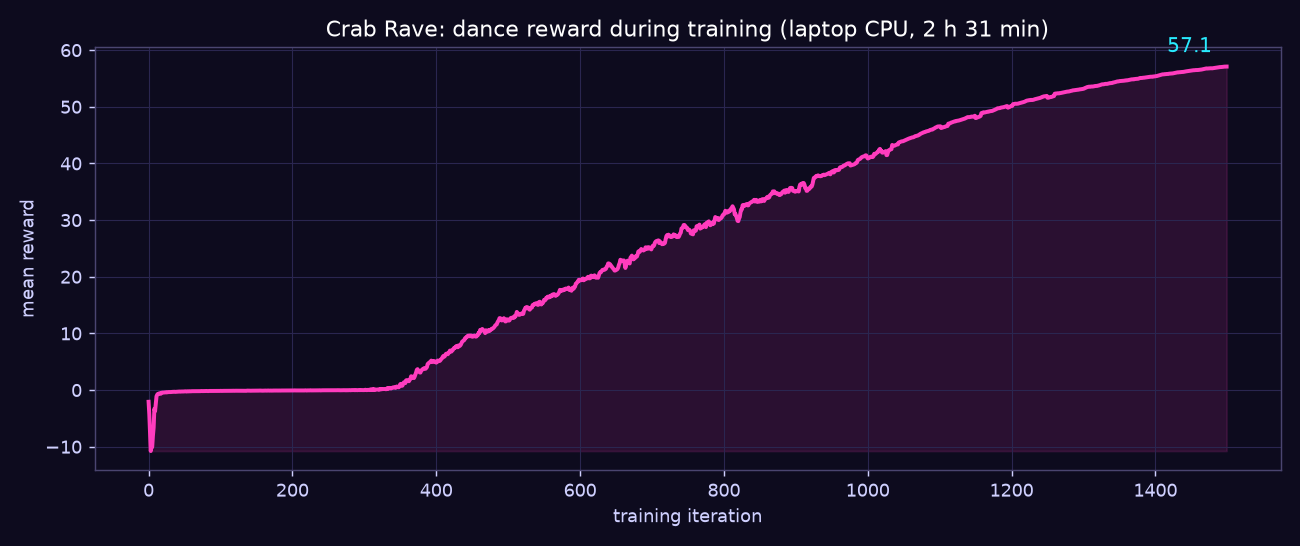

Source data for this figure (header and first rows):
iteration, mean_reward
0, -2.07
1, -4.33
2, -7.32
3, -10.76
4, -9.99
5, -10.05
6, -8.06
7, -6.63
8, -3.32
9, -3.71
10, -2.43
11, -1.1
12, -0.82
13, -0.67
14, -0.68
15, -0.58
16, -0.57
17, -0.65
18, -0.49
19, -0.45
20, -0.45
21, -0.44
22, -0.42
23, -0.39
24, -0.39
25, -0.42
26, -0.37
27, -0.37
28, -0.35
29, -0.35
30, -0.35
31, -0.35
32, -0.33
33, -0.32
34, -0.31
35, -0.31
36, -0.3
37, -0.32
38, -0.31
39, -0.3
40, -0.28
41, -0.29
42, -0.26
43, -0.26
44, -0.28
45, -0.26
46, -0.26
47, -0.26
48, -0.25
49, -0.25
50, -0.23
51, -0.22
52, -0.24
53, -0.26
54, -0.22
55, -0.22
56, -0.24
57, -0.21
58, -0.22
59, -0.22
... 1,440 more rows
